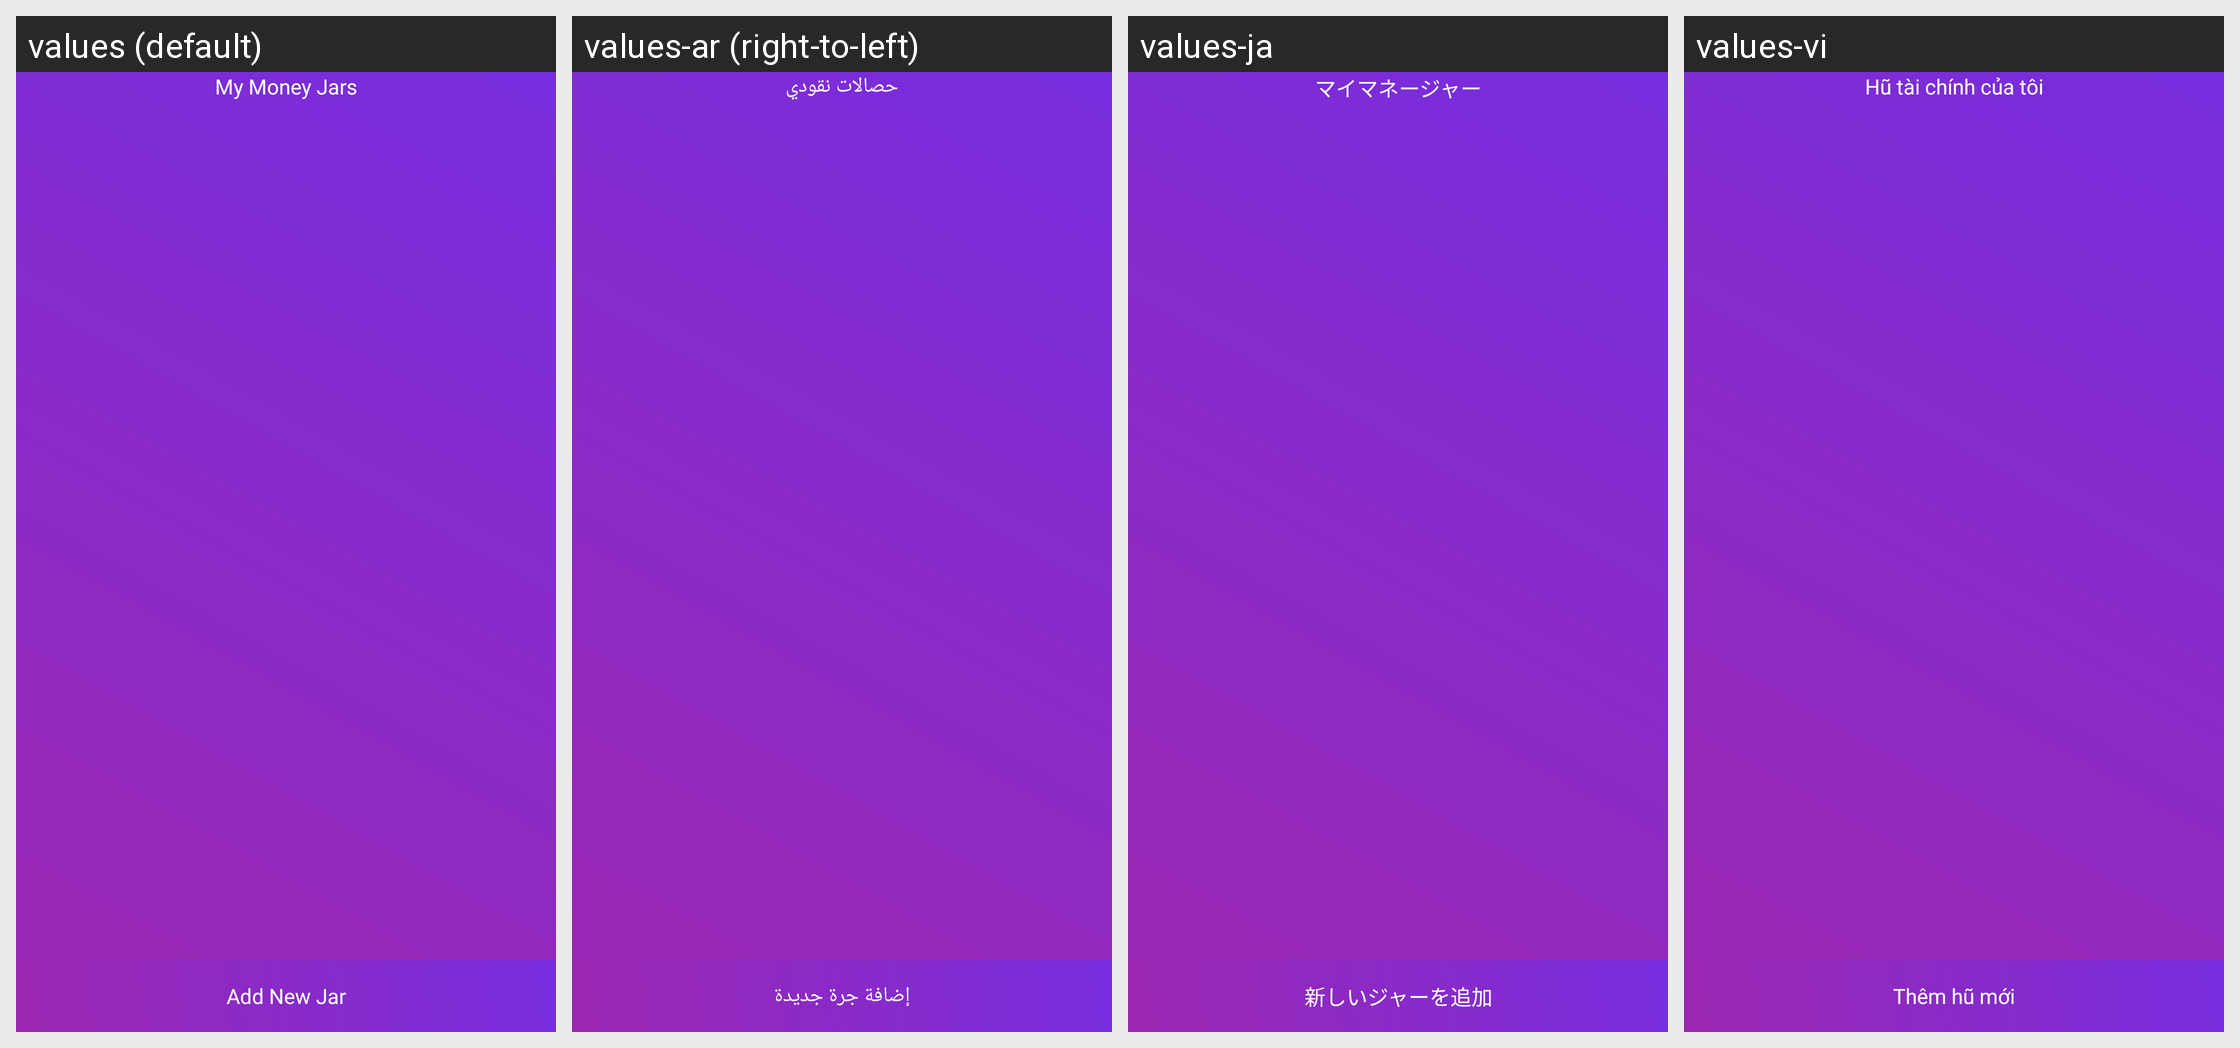

Translations of the strings shown on this Android screen, per locale in the grid:
Android screen res/layout/activity_budget_detail.xml rendered under 4 locales, left to right: values (default), values-ar (right-to-left), values-ja, values-vi. Device: Nexus 5 (rendered at 1080×1920; each locale shown at half size, 540×960, under a caption strip naming it); theme Theme.MoneyManagement.
Other locales in the repository, not shown: values-de, values-ko, values-pt, values-zh.
Strings drawn on this screen, with the default value and each locale's value (text and hints the layout hard-codes, and strings that could not be matched under every locale, appear in the picture but are not listed):

my_money_jars
  values: My Money Jars
  values-ar: حصالات نقودي
  values-ja: マイマネージャー
  values-vi: Hũ tài chính của tôi

add_new_jar
  values: Add New Jar
  values-ar: إضافة جرة جديدة
  values-ja: 新しいジャーを追加
  values-vi: Thêm hũ mới
